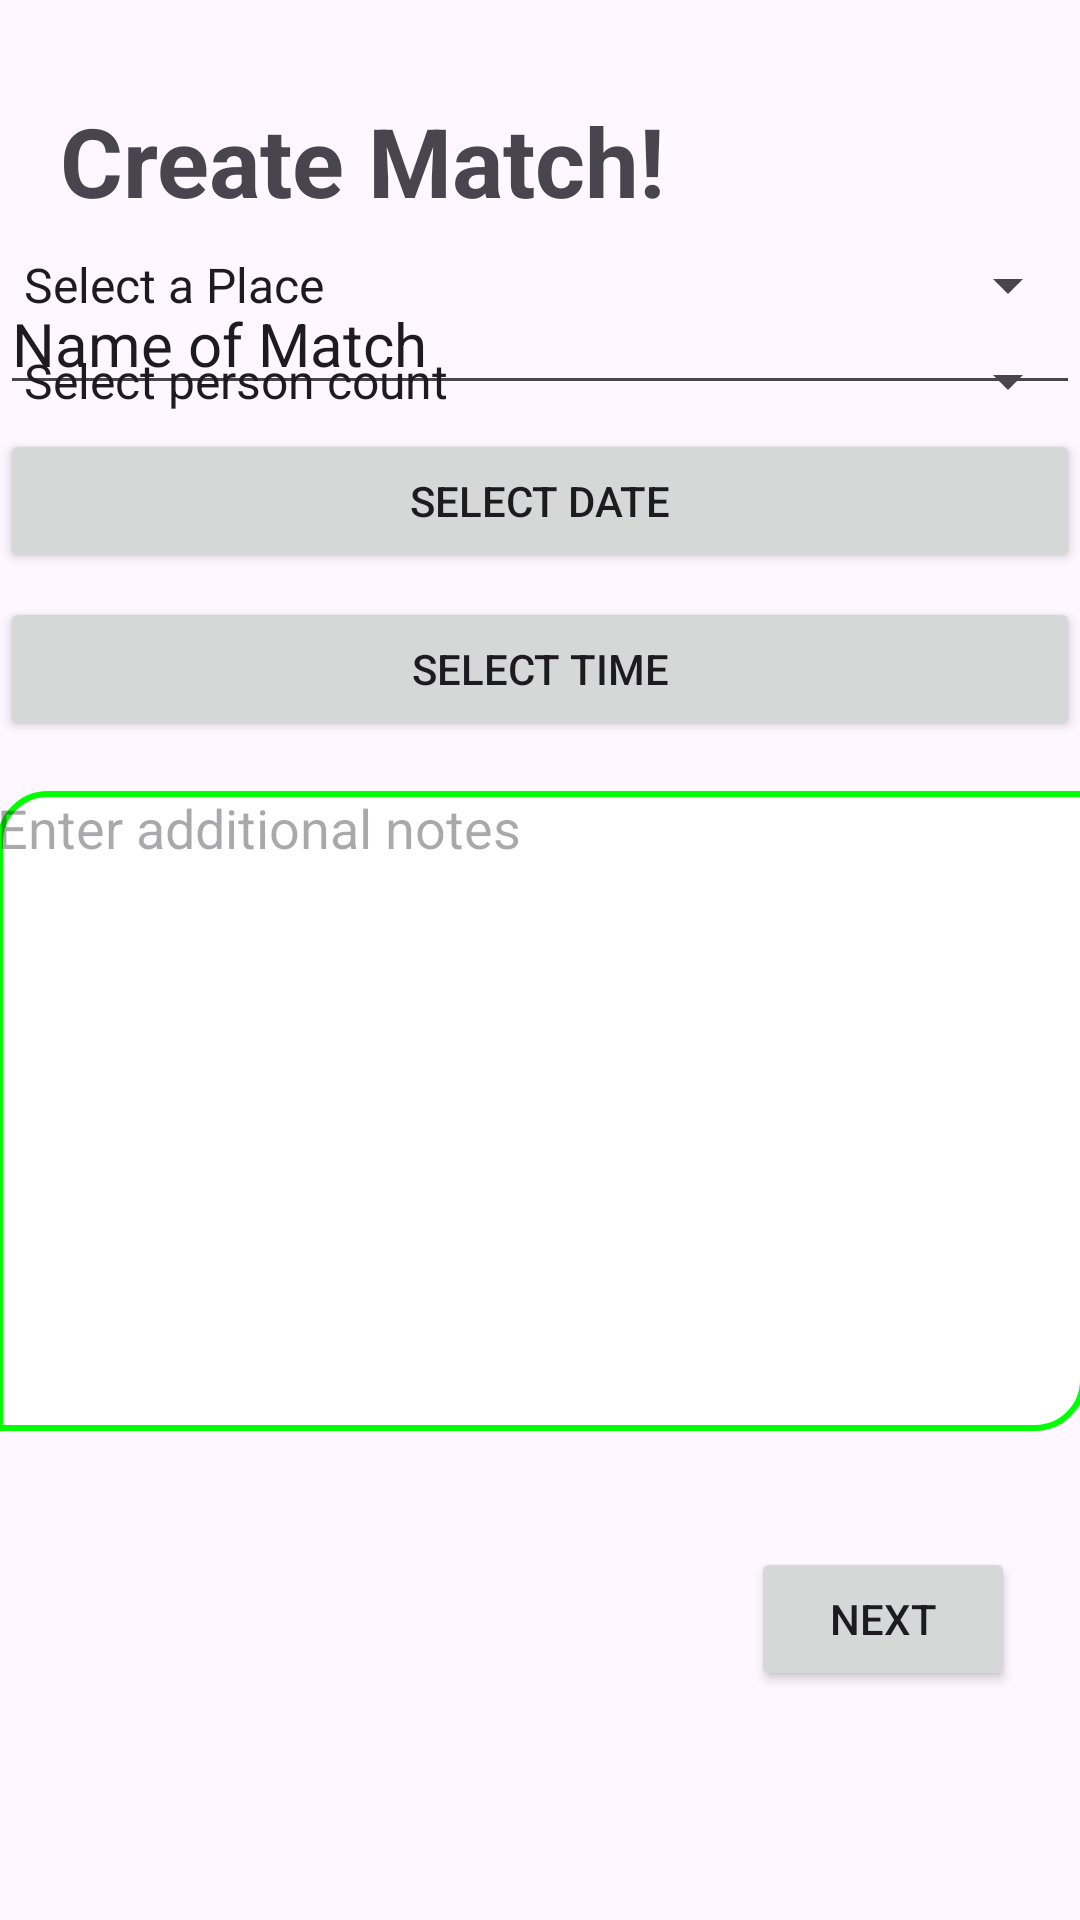

Reconstruct the res/layout file that produces this screen, plus the resources it refers to.
<!-- AndroidManifest.xml: application theme Theme.SportsCompiler -->
<!-- res/layout/fragment_match_creating.xml -->
<?xml version="1.0" encoding="utf-8"?>
<androidx.constraintlayout.widget.ConstraintLayout xmlns:android="http://schemas.android.com/apk/res/android"
    xmlns:app="http://schemas.android.com/apk/res-auto"
    xmlns:tools="http://schemas.android.com/tools"
    android:layout_width="match_parent"
    android:layout_height="match_parent">

    <TextView
        android:id="@+id/textView12"
        android:layout_width="wrap_content"
        android:layout_height="wrap_content"
        android:layout_marginTop="32dp"
        android:text="Create Match!"
        android:textSize="32sp"
        android:layout_marginLeft="20dp"
        android:textStyle="bold"
        app:layout_constraintEnd_toEndOf="parent"
        app:layout_constraintHorizontal_bias="0.0"
        app:layout_constraintStart_toStartOf="parent"
        app:layout_constraintTop_toTopOf="parent" />

    <EditText
        android:id="@+id/editTextText"
        android:layout_width="0dp"
        android:layout_height="wrap_content"
        android:layout_marginTop="16dp"
        android:ems="18"
        android:inputType="text"
        android:text="Name of Match"
        android:textSize="20sp"
        app:layout_constraintEnd_toEndOf="parent"
        app:layout_constraintStart_toStartOf="parent"
        app:layout_constraintTop_toBottomOf="@+id/textView12" />

    <Spinner
        android:id="@+id/city_spinner"
        android:layout_width="0dp"
        android:layout_height="wrap_content"
        android:layout_marginTop="8dp"
        android:entries="@array/places_array"
        app:layout_constraintEnd_toEndOf="parent"
        app:layout_constraintStart_toStartOf="parent"
        app:layout_constraintTop_toBottomOf="@+id/textView12" />

    <Spinner
        android:id="@+id/personCount"
        android:layout_width="0dp"
        android:layout_height="wrap_content"
        android:layout_marginTop="8dp"
        android:entries="@array/personCount"
        app:layout_constraintEnd_toEndOf="parent"
        app:layout_constraintStart_toStartOf="parent"
        app:layout_constraintTop_toBottomOf="@+id/city_spinner" />

    <Button
        android:id="@+id/date_button"
        android:layout_width="0dp"
        android:layout_height="wrap_content"
        android:layout_marginTop="8dp"
        android:text="Select Date"
        app:layout_constraintEnd_toEndOf="parent"
        app:layout_constraintStart_toStartOf="parent"
        app:layout_constraintTop_toBottomOf="@+id/editTextText" />

    <Button
        android:id="@+id/time_button"
        android:layout_width="0dp"
        android:layout_height="wrap_content"
        android:layout_marginTop="8dp"
        android:text="Select Time"
        app:layout_constraintEnd_toEndOf="parent"
        app:layout_constraintStart_toStartOf="parent"
        app:layout_constraintTop_toBottomOf="@+id/date_button" />

    <ScrollView
        android:id="@+id/scrollView2"
        android:layout_width="363dp"
        android:layout_height="252dp"
        app:layout_constraintBottom_toBottomOf="parent"
        app:layout_constraintEnd_toEndOf="parent"
        app:layout_constraintStart_toStartOf="parent"
        app:layout_constraintTop_toBottomOf="@+id/personCount">

        <EditText
            android:id="@+id/notes_edit_text"
            android:layout_width="match_parent"
            android:layout_height="wrap_content"
            android:background="@drawable/edittext_slant_background"
            android:gravity="top|start"
            android:hint="Enter additional notes"
            android:inputType="textMultiLine"
            android:maxLines="20"
            android:minLines="10"
            android:scrollbars="vertical" />
    </ScrollView>

    <Button
        android:id="@+id/button"
        android:layout_width="wrap_content"
        android:layout_height="wrap_content"
        android:text="Next"
        app:layout_constraintEnd_toEndOf="parent"
        app:layout_constraintHorizontal_bias="0.92"
        app:layout_constraintStart_toStartOf="parent"
        app:layout_constraintTop_toBottomOf="@+id/scrollView2" />

</androidx.constraintlayout.widget.ConstraintLayout>
<!-- resources referenced by this layout -->
<resources>
  <string-array name="personCount">
          <item>Select person count</item>
          <item>10</item>
          <item>12</item>
      </string-array>
  <string-array name="places_array">
          <item>Select a Place</item>
          <item>East Campus</item>
          <item>Main Campus 1 </item>
          <item>Main Campus 2</item>
          <item>other</item>
      </string-array>
  <!-- drawable edittext_slant_background (drawable) -->
  <shape xmlns:android="http://schemas.android.com/apk/res/android">
      <solid android:color="#FFFFFF" /> 
  
      
      <corners
          android:topLeftRadius="16dp"
          android:bottomRightRadius="16dp" />
  
      
      <stroke
          android:width="2dp"
          android:color="#00FF00" /> 
  </shape>
  <style name="Theme.SportsCompiler" parent="Base.Theme.SportsCompiler" />
  <style name="Base.Theme.SportsCompiler" parent="Theme.Material3.DayNight.NoActionBar">
          
          <item name="colorPrimary">@color/green</item>
          <item name="colorAccent">@color/white</item>
      </style>
  <color name="green">#4CAF50</color>
  <color name="white">#FFFFFFFF</color>
</resources>
